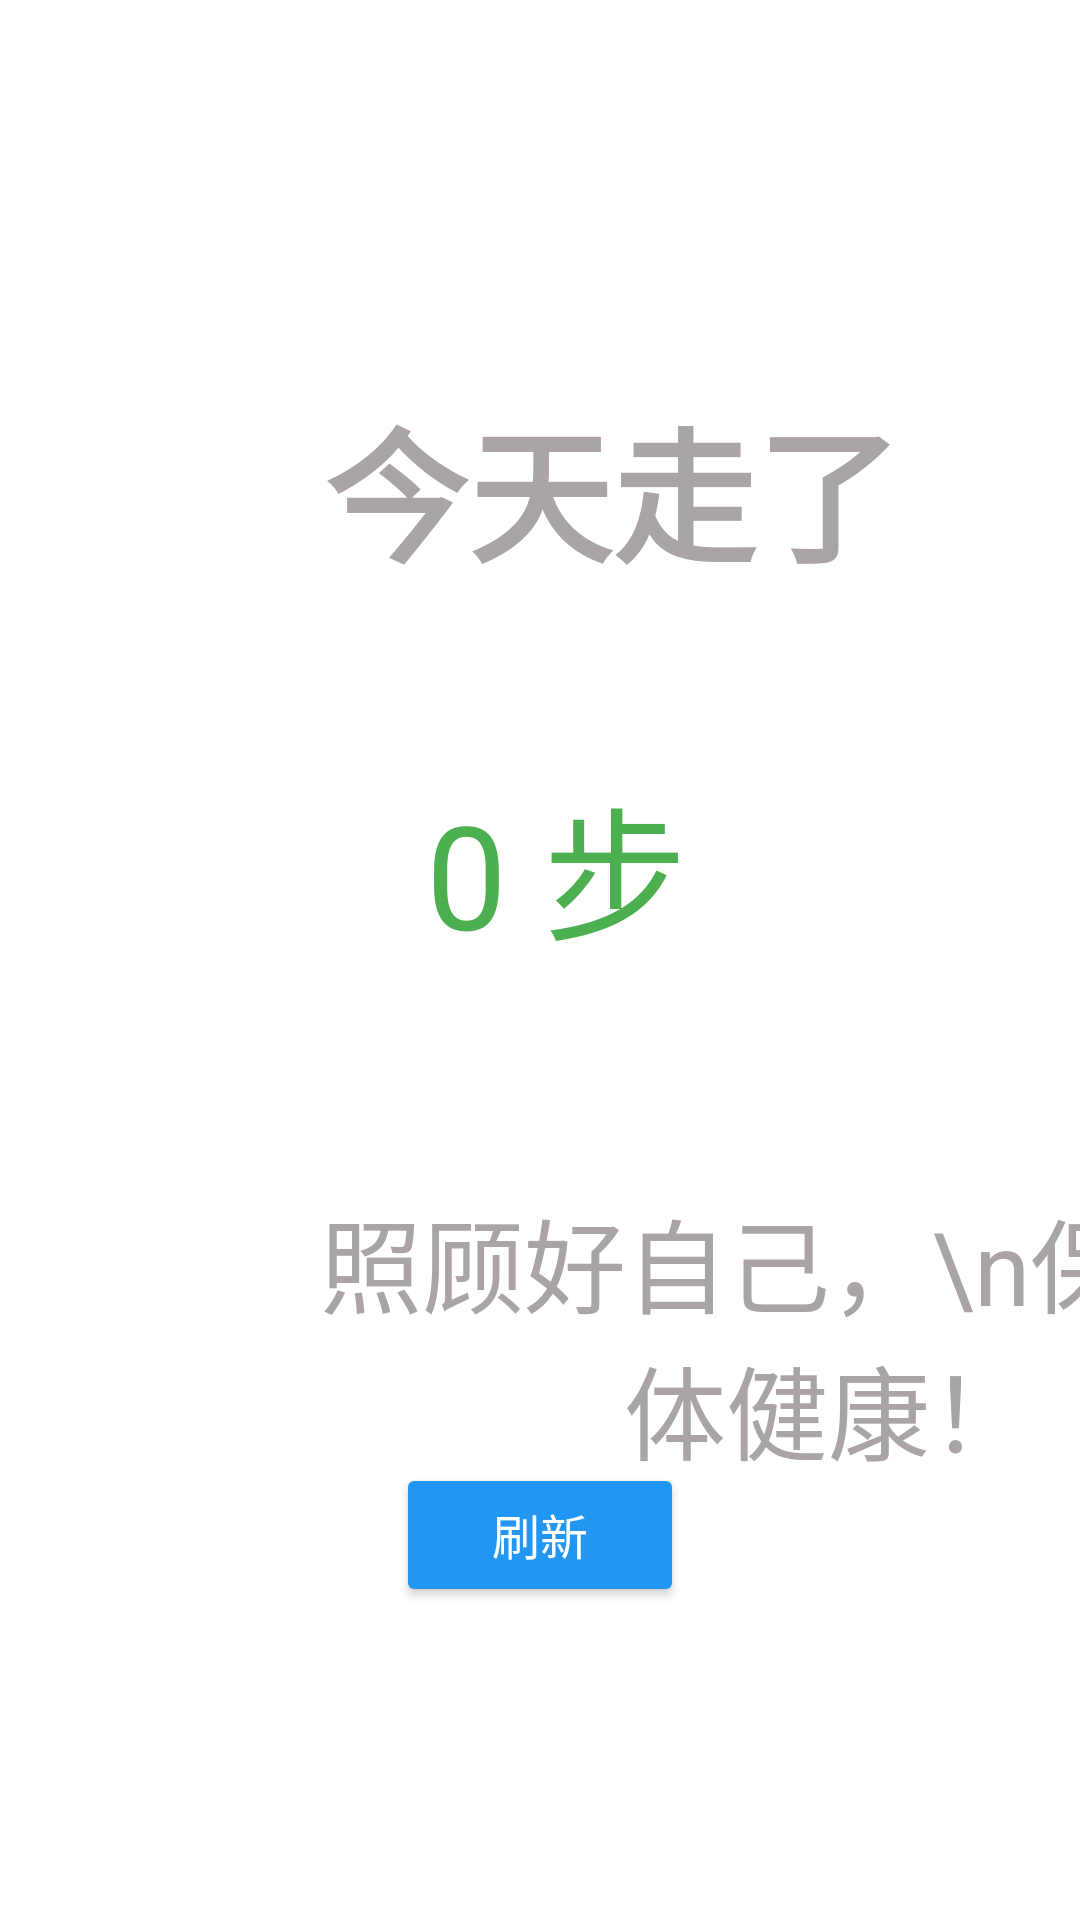

Produce the Android XML layout that renders to this screen, including the resource entries it uses.
<!-- AndroidManifest.xml: application theme Theme.LifeCalendar -->
<!-- res/layout/fragment_slideshow.xml -->
<?xml version="1.0" encoding="utf-8"?>
<androidx.constraintlayout.widget.ConstraintLayout xmlns:android="http://schemas.android.com/apk/res/android"
    xmlns:app="http://schemas.android.com/apk/res-auto"
    xmlns:tools="http://schemas.android.com/tools"
    android:layout_width="match_parent"
    android:layout_height="match_parent"
    tools:context="com.example.lifecalendar.ui.slideshow.SlideshowFragment"
    tools:ignore="ExtraText">


    <TextView
        android:id="@+id/textSlideshow"
        android:layout_width="0dp"
        android:layout_height="wrap_content"
        android:layout_marginStart="108dp"
        android:layout_marginTop="128dp"
        android:fontFamily="@font/aclonica"
        android:gravity="center_horizontal"
        android:text="今天走了"
        android:textColor="#ABA4A4"
        android:textSize="48sp"
        android:textStyle="bold"
        app:layout_constraintStart_toStartOf="parent"
        app:layout_constraintTop_toTopOf="parent" />

    <TextView
        android:id="@+id/textSteps"
        android:layout_width="wrap_content"
        android:layout_height="wrap_content"
        android:layout_marginTop="56dp"
        android:foregroundGravity="center_horizontal"
        android:gravity="center_horizontal|center_vertical"
        android:text=" 0 步"
        android:textColor="#4CAF50"
        android:textSize="48sp"
        app:layout_constraintEnd_toEndOf="parent"
        app:layout_constraintHorizontal_bias="0.498"
        app:layout_constraintStart_toStartOf="parent"
        app:layout_constraintTop_toBottomOf="@id/textSlideshow" />

    <TextView
        android:layout_width="wrap_content"
        android:layout_height="wrap_content"
        android:layout_marginStart="96dp"
        android:layout_marginTop="396dp"
        android:gravity="center_horizontal"
        android:text="照顾好自己，\n保持身体健康！"
        android:textColor="#ABA4A4"
        android:textSize="34sp"
        app:layout_constraintStart_toStartOf="parent"
        app:layout_constraintTop_toTopOf="parent" />

    <Button
        android:id="@+id/buttonRefreshStep"
        android:layout_width="wrap_content"
        android:layout_height="wrap_content"
        android:backgroundTint="#2196F3"
        android:gravity="end"
        android:paddingHorizontal="32dp"
        android:paddingVertical="12dp"
        android:text="刷新"
        android:textColor="#FFFFFF"
        android:textSize="16sp"
        app:layout_constraintBottom_toBottomOf="parent"
        app:layout_constraintEnd_toEndOf="parent"
        app:layout_constraintStart_toStartOf="parent"
        app:layout_constraintTop_toTopOf="parent"
        app:layout_constraintVertical_bias="0.824"
        tools:ignore="MissingConstraints" />

</androidx.constraintlayout.widget.ConstraintLayout>
<!-- resources referenced by this layout -->
<resources>
  <style name="Theme.LifeCalendar" parent="Theme.MaterialComponents.DayNight.DarkActionBar">
          
          <item name="colorPrimary">@color/teal_200</item>
          <item name="colorPrimaryVariant">@color/teal_700</item>
          <item name="colorOnPrimary">@color/white</item>
          
          <item name="colorSecondary">@color/teal_200</item>
          <item name="colorSecondaryVariant">@color/teal_700</item>
          <item name="colorOnSecondary">@color/black</item>
          
          <item name="android:statusBarColor">?attr/colorPrimaryVariant</item>
          
      </style>
  <!-- not gathered from this repository: default colours our renderer supplied (Android Studio template values) -->
  <color name="teal_200">#FF03DAC5</color>
  <color name="teal_700">#FF018786</color>
  <color name="black">#FF000000</color>
  <color name="white">#FFFFFFFF</color>
</resources>
